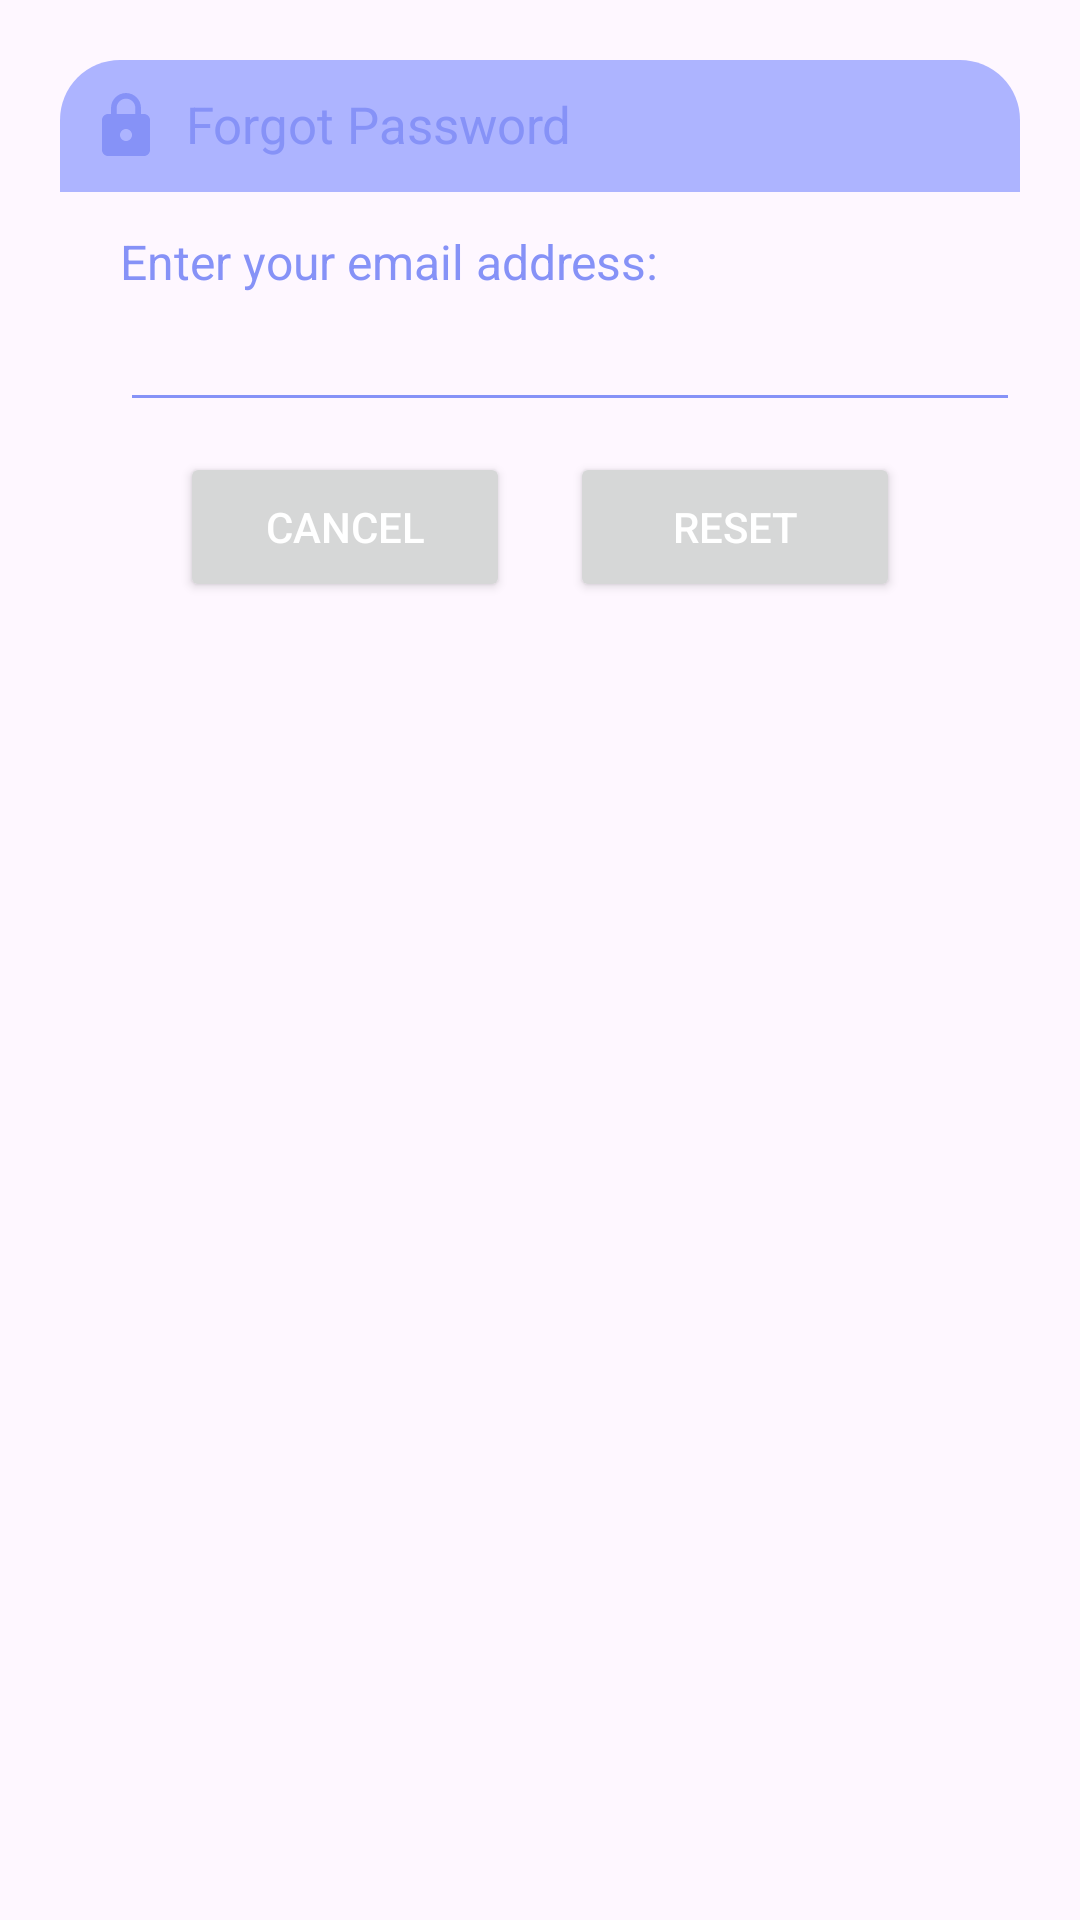

Android layout source for this screen:
<!-- AndroidManifest.xml: application theme Base.Theme.SignUpLoginFirebase -->
<!-- res/layout/dialog_forgot.xml -->
<?xml version="1.0" encoding="utf-8"?>
<androidx.constraintlayout.widget.ConstraintLayout
    xmlns:android="http://schemas.android.com/apk/res/android"
    android:layout_margin="20dp"
    android:padding="20dp"
    android:id="@+id/dialogForgot"
    xmlns:app="http://schemas.android.com/apk/res-auto"
    android:layout_width="match_parent"
    android:layout_height="match_parent">

    <androidx.constraintlayout.widget.ConstraintLayout
        android:layout_width="match_parent"
        android:layout_height="wrap_content"
        android:id="@+id/dialogBox"
        app:layout_constraintTop_toTopOf="parent"
        android:background="@drawable/white_box">

        <TextView
            android:layout_width="match_parent"
            android:layout_height="wrap_content"
            android:id="@+id/forgotTitle"
            android:text="Forgot Password"
            android:padding="10dp"
            android:textSize="17sp"
            android:background="@drawable/round"
            android:textColor="@color/lavender"
            android:drawableLeft="@drawable/baseline_lock_24"
            android:drawablePadding="8dp"
            app:layout_constraintTop_toTopOf="parent"/>

        <TextView
            android:layout_width="match_parent"
            android:layout_height="wrap_content"
            android:id="@+id/desc"
            android:text="Enter your email address:"
            android:layout_marginStart="20dp"
            android:layout_marginEnd="20dp"
            android:layout_marginTop="8dp"
            android:textSize="16sp"
            android:textColor="@color/lavender"
            app:layout_constraintTop_toBottomOf="@id/forgotTitle"
            app:layout_constraintBottom_toTopOf="@id/emailBox"/>

        <EditText
            android:layout_width="300dp"
            android:layout_height="wrap_content"
            android:id="@+id/emailBox"
            android:textColor="@color/lavender"
            android:textSize="16sp"
            android:layout_marginStart="20dp"
            android:layout_marginBottom="30dp"
            android:maxLines="1"
            android:backgroundTint="@color/lavender"
            app:layout_constraintStart_toStartOf="parent"
            app:layout_constraintBottom_toBottomOf="parent"
            app:layout_constraintTop_toBottomOf="@id/forgotTitle"/>

        <Button
            android:layout_width="0dp"
            android:layout_height="50dp"
            android:id="@+id/btnCancel"
            android:layout_marginStart="40dp"
            android:layout_marginEnd="10dp"
            android:text="Cancel"
            android:textColor="@color/white"
            android:textSize="14sp"
            app:cornerRadius = "20dp"
            android:layout_marginBottom="8dp"
            android:layout_marginTop="10dp"
            app:layout_constraintStart_toStartOf="parent"
            app:layout_constraintTop_toBottomOf="@id/emailBox"
            app:layout_constraintBottom_toBottomOf="@id/dialogBox"
            app:layout_constraintEnd_toStartOf="@id/btnReset"/>

        <Button
            android:layout_width="0dp"
            android:layout_height="50dp"
            android:id="@+id/btnReset"
            android:text="Reset"
            android:layout_marginStart="10dp"
            android:layout_marginBottom="8dp"
            android:layout_marginTop="10dp"
            android:layout_marginEnd="40dp"
            android:textColor="@color/white"
            android:textSize="14sp"
            app:cornerRadius = "20dp"
            app:layout_constraintEnd_toEndOf="parent"
            app:layout_constraintBottom_toBottomOf="@id/dialogBox"
            app:layout_constraintStart_toEndOf="@id/btnCancel"/>

    </androidx.constraintlayout.widget.ConstraintLayout>

</androidx.constraintlayout.widget.ConstraintLayout>
<!-- resources referenced by this layout -->
<resources>
  <color name="lavender">#8692f7</color>
  <color name="white">#FFFFFFFF</color>
  <!-- drawable baseline_lock_24 (drawable) -->
  <vector android:height="24dp" android:tint="@color/lavender"
      android:viewportHeight="24" android:viewportWidth="24"
      android:width="24dp" xmlns:android="http://schemas.android.com/apk/res/android">
        
      <path android:fillColor="@android:color/white" android:pathData="M18,8h-1L17,6c0,-2.76 -2.24,-5 -5,-5S7,3.24 7,6v2L6,8c-1.1,0 -2,0.9 -2,2v10c0,1.1 0.9,2 2,2h12c1.1,0 2,-0.9 2,-2L20,10c0,-1.1 -0.9,-2 -2,-2zM12,17c-1.1,0 -2,-0.9 -2,-2s0.9,-2 2,-2 2,0.9 2,2 -0.9,2 -2,2zM15.1,8L8.9,8L8.9,6c0,-1.71 1.39,-3.1 3.1,-3.1 1.71,0 3.1,1.39 3.1,3.1v2z"/>
      
  </vector>
  <!-- drawable round (drawable) -->
  <?xml version="1.0" encoding="utf-8"?>
  <shape xmlns:android="http://schemas.android.com/apk/res/android"
      android:shape="rectangle">
  
      <solid
          android:color="#ADB4FF"/>
  
      <corners
          android:topLeftRadius="20dp"
          android:topRightRadius="20dp"/>
  
  </shape>
  <style name="Base.Theme.SignUpLoginFirebase" parent="Theme.Material3.DayNight.NoActionBar">
          
          <item name="colorPrimary">@color/lavender</item>
          <item name="colorPrimaryVariant">@color/lavender</item>
          <item name="colorOnPrimary">@color/white</item>
          <item name="colorSecondary">@color/lavender</item>
          <item name="colorSecondaryVariant">@color/lavender</item>
          <item name="colorOnSecondary">@color/black</item>
          <item name="android:statusBarColor">?attr/colorPrimaryVariant</item>
      </style>
  <color name="black">#FF000000</color>
</resources>
